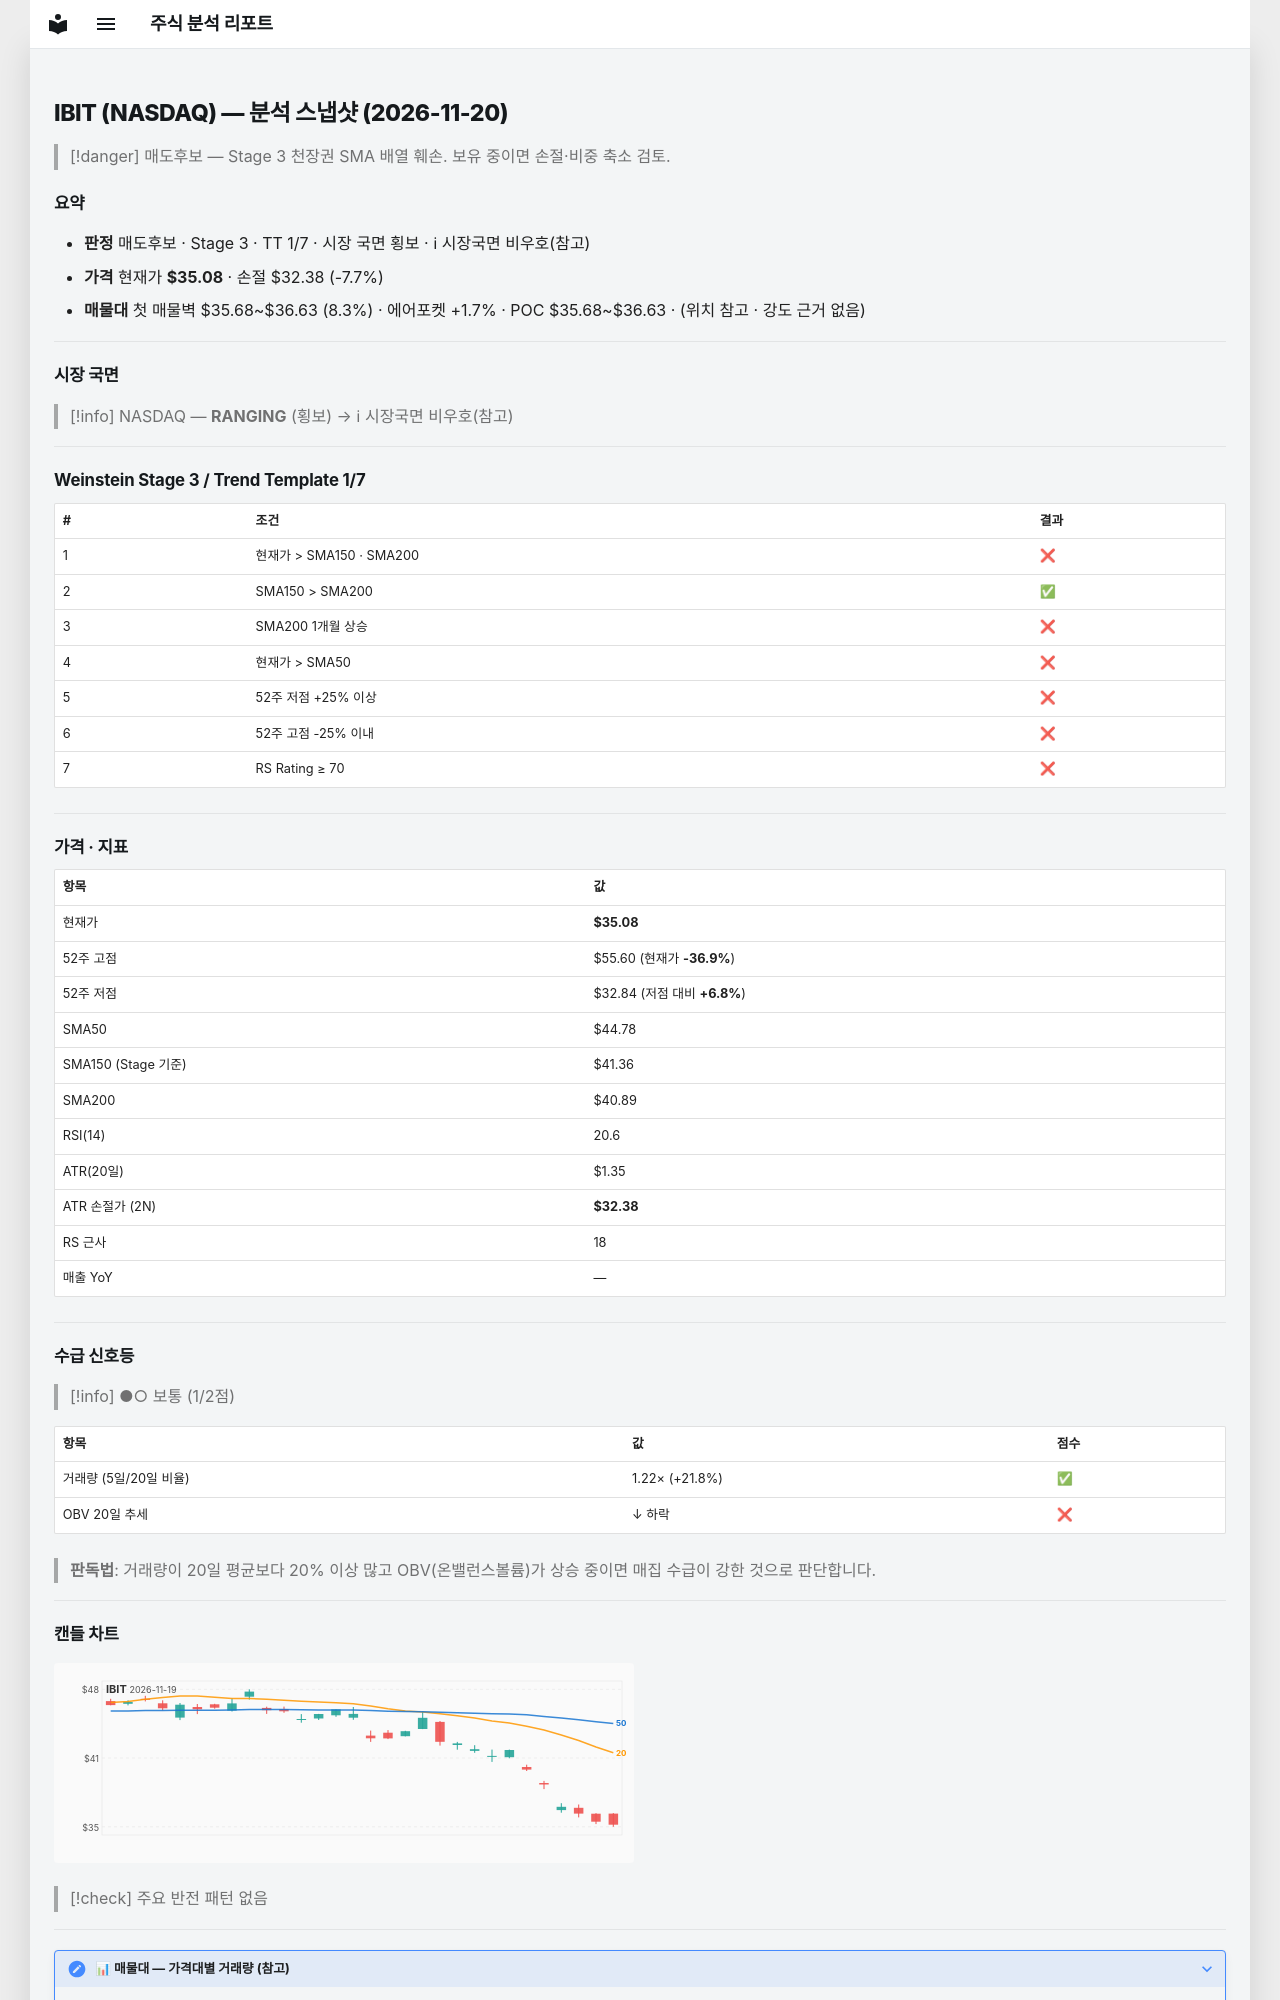

repository: soloandco/stock-reports · page: snapshots/IBIT-2026-11-20/index.html · generator: mkdocs

---
type: analysis-snapshot
title: IBIT 분석 스냅샷
ticker: IBIT
market: NASDAQ
created: 2026-11-20
updated: 2026-11-20
bar-date: 2026-11-19
verdict: 매도후보
real-rr: 1.06
sma50-gap-pct: -21.7
weekly-position: 저항대아래
weekly-overhead-price: 37.93
weekly-overhead-pct: 8.1
stage: 3
trend-template-score: 1
tt-max: 7
ma-set: sma-50-150-200
price: 35.08000183105469
stop-price: 32.37889196972485
market-regime: RANGING
supply-demand-score: 1/2
supply-demand-label: 보통
status: tracking
tags:
  - stock-agent
  - watchlist
  - IBIT
  - analysis
related:
  - "[[analysis-template]]"
---

# IBIT (NASDAQ) — 분석 스냅샷 (2026-11-20)

> [!danger] 매도후보 — Stage 3 천장권
> SMA 배열 훼손. 보유 중이면 손절·비중 축소 검토.

## 요약

- **판정** 매도후보 · Stage 3 · TT 1/7 · 시장 국면 횡보 · ℹ 시장국면 비우호(참고)
- **가격** 현재가 **$35.08** · 손절 $32.38 (-7.7%)
- **매물대** 첫 매물벽 $35.68~$36.63 (8.3%) · 에어포켓 +1.7% · POC $35.68~$36.63 · (위치 참고 · 강도 근거 없음)

---

## 시장 국면

> [!info] NASDAQ — **RANGING** (횡보) → ℹ 시장국면 비우호(참고)

---

## Weinstein Stage 3 / Trend Template 1/7

| # | 조건 | 결과 |
|---|------|------|
| 1 | 현재가 > SMA150 · SMA200 | ❌ |
| 2 | SMA150 > SMA200 | ✅ |
| 3 | SMA200 1개월 상승 | ❌ |
| 4 | 현재가 > SMA50 | ❌ |
| 5 | 52주 저점 +25% 이상 | ❌ |
| 6 | 52주 고점 -25% 이내 | ❌ |
| 7 | RS Rating ≥ 70 | ❌ |

---

## 가격 · 지표

| 항목 | 값 |
|------|---|
| 현재가 | **$35.08** |
| 52주 고점 | $55.60 (현재가 **-36.9%**) |
| 52주 저점 | $32.84 (저점 대비 **+6.8%**) |
| SMA50 | $44.78 |
| SMA150 (Stage 기준) | $41.36 |
| SMA200 | $40.89 |
| RSI(14) | 20.6 |
| ATR(20일) | $1.35 |
| ATR 손절가 (2N) | **$32.38** |
| RS 근사 | 18 |
| 매출 YoY | — |

---
## 수급 신호등

> [!info] ●○ 보통 (1/2점)

| 항목 | 값 | 점수 |
|------|------|------|
| 거래량 (5일/20일 비율) | 1.22× (+21.8%) | ✅ |
| OBV 20일 추세 | ↓ 하락 | ❌ |

> **판독법**: 거래량이 20일 평균보다 20% 이상 많고 OBV(온밸런스볼륨)가 상승 중이면 매집 수급이 강한 것으로 판단합니다.

---
